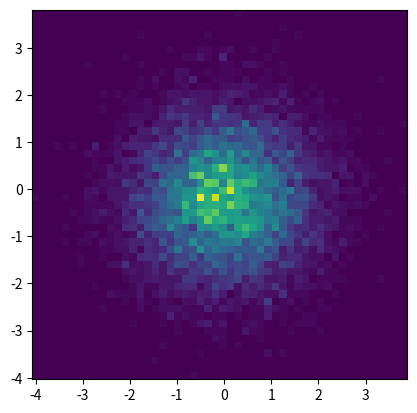

The matplotlib source for this figure:
import numpy as np
import numpy.random
import matplotlib.pyplot as plt

if __name__=='__main__':
	x = np.random.randn(8873)
	y = np.random.randn(8873)

	heatmap, xedges, yedges = np.histogram2d(x, y, bins=50)
	extent = [xedges[0], xedges[-1], yedges[0], yedges[-1]]

	plt.imshow(heatmap, extent=extent)
	plt.show()
